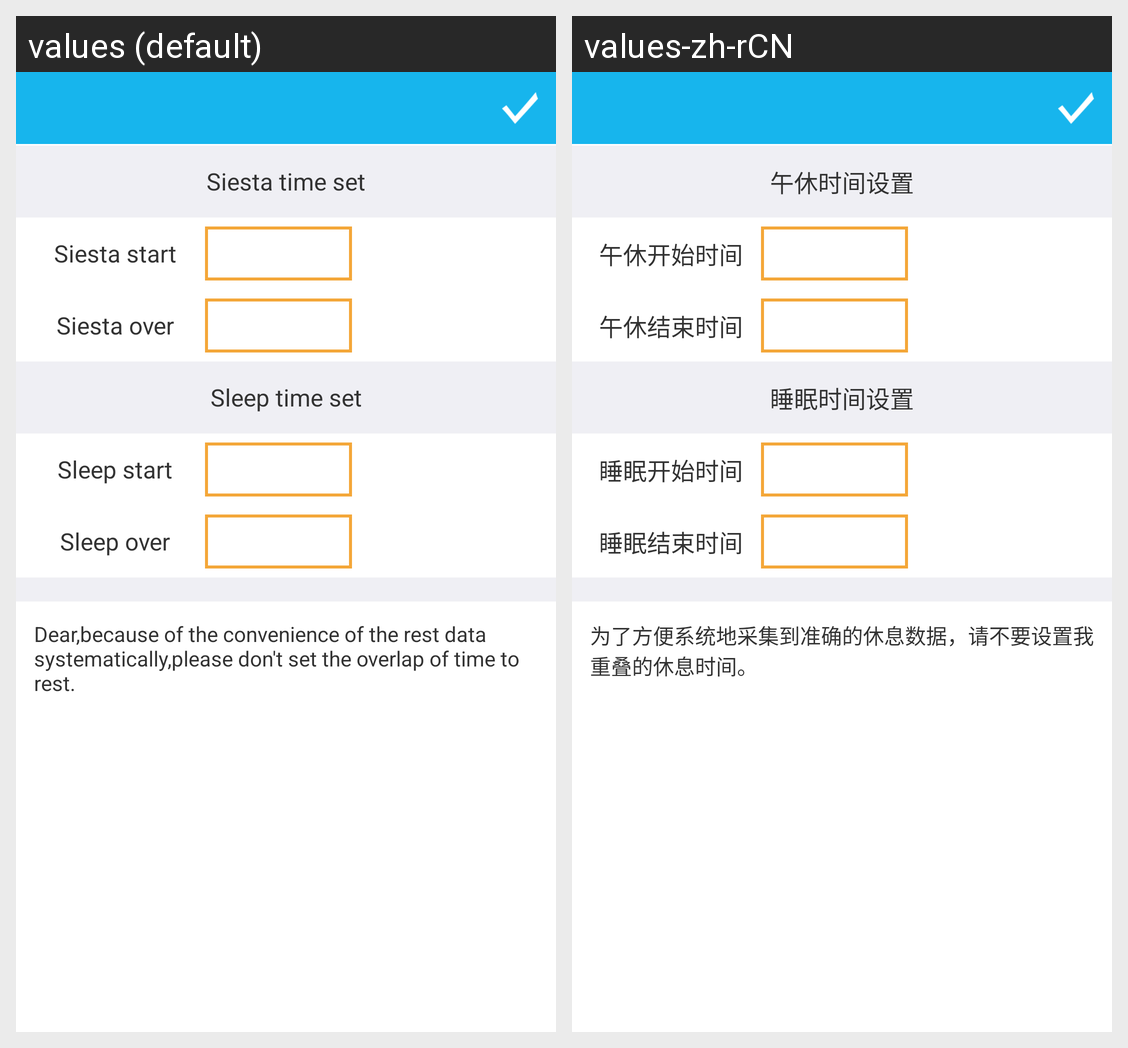

This grid shows one Android layout under two languages. Give, for every string resource on the screen, its name, the default text and each shown locale's text.
Android screen res/layout/activity_setting_sleep_time_set.xml rendered under 2 locales, left to right: values (default), values-zh-rCN. Device: Nexus 5 (rendered at 1080×1920; each locale shown at half size, 540×960, under a caption strip naming it); theme android:Theme.Holo.Light.NoActionBar.
Strings drawn on this screen, with the default value and each locale's value (text and hints the layout hard-codes, and strings that could not be matched under every locale, appear in the picture but are not listed):

siesta_time_set
  values: Siesta time set
  values-zh-rCN: 午休时间设置

siesta_start
  values: Siesta start
  values-zh-rCN: 午休开始时间

siesta_over
  values: Siesta over
  values-zh-rCN: 午休结束时间

sleep_time_set
  values: Sleep time set
  values-zh-rCN: 睡眠时间设置

sleep_start
  values: Sleep start
  values-zh-rCN: 睡眠开始时间

sleep_over
  values: Sleep over
  values-zh-rCN: 睡眠结束时间

sleep_info
  values: Dear,because of the convenience of the rest data systematically,please don't set the overlap of time to rest.
  values-zh-rCN: 为了方便系统地采集到准确的休息数据，请不要设置我重叠的休息时间。
